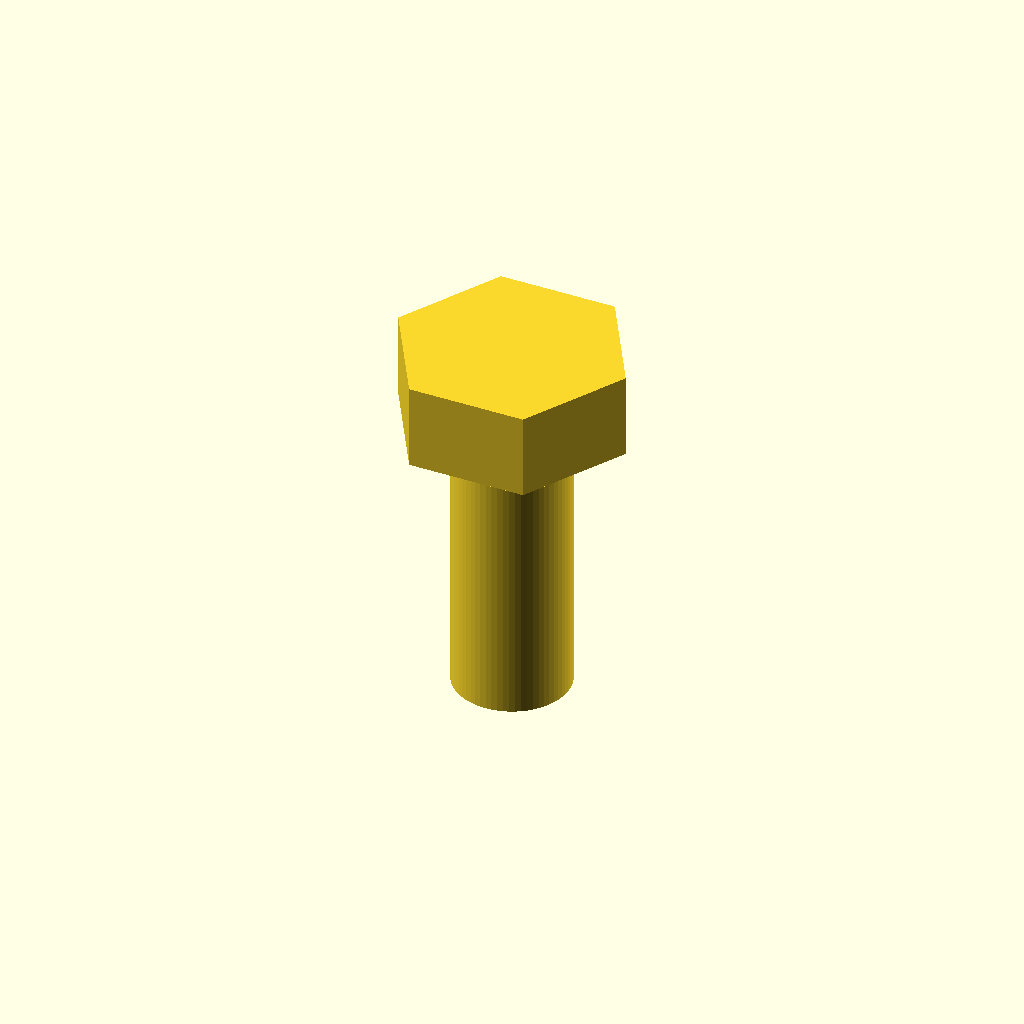
Cell 1: the model at its default parameters.
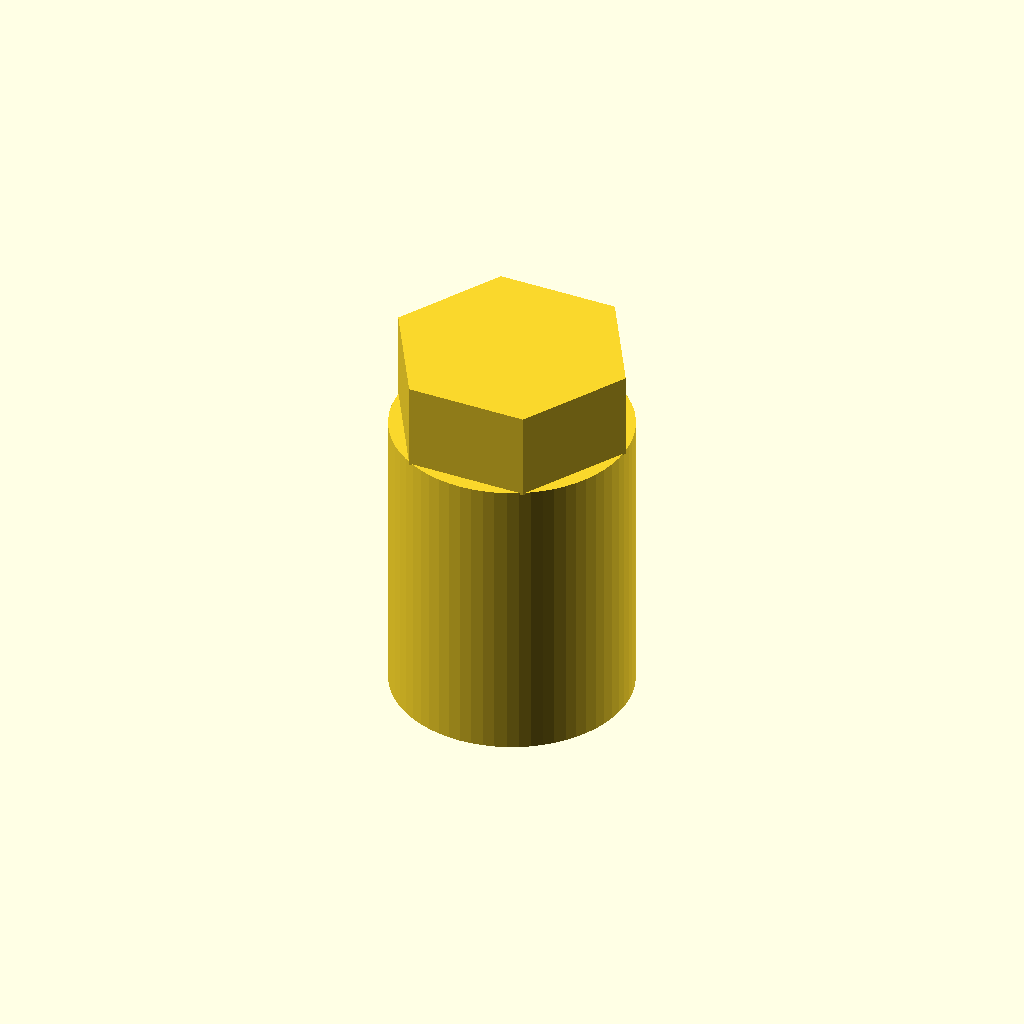
Cell 2: shaft_diameter_mm = 8 (everything else at default).
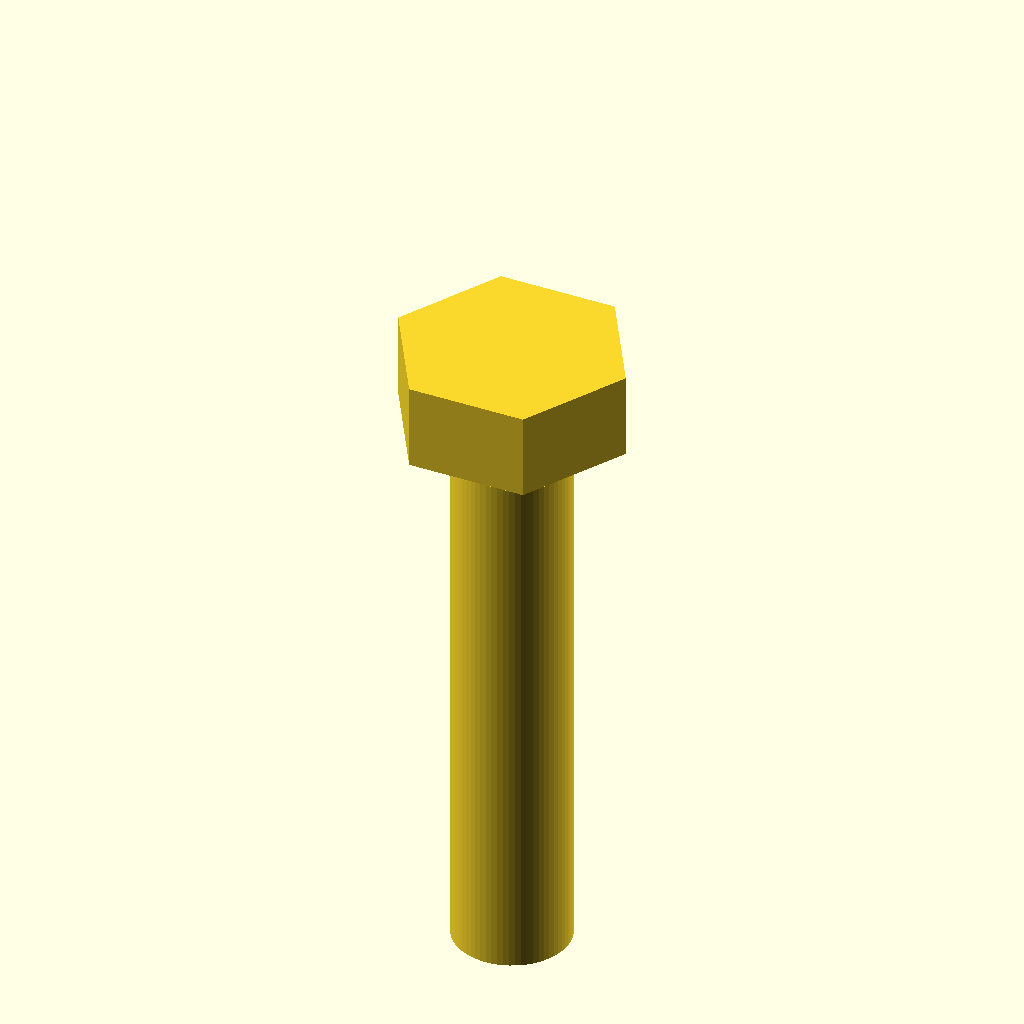
Cell 3: length_under_head_mm = 20 (everything else at default).
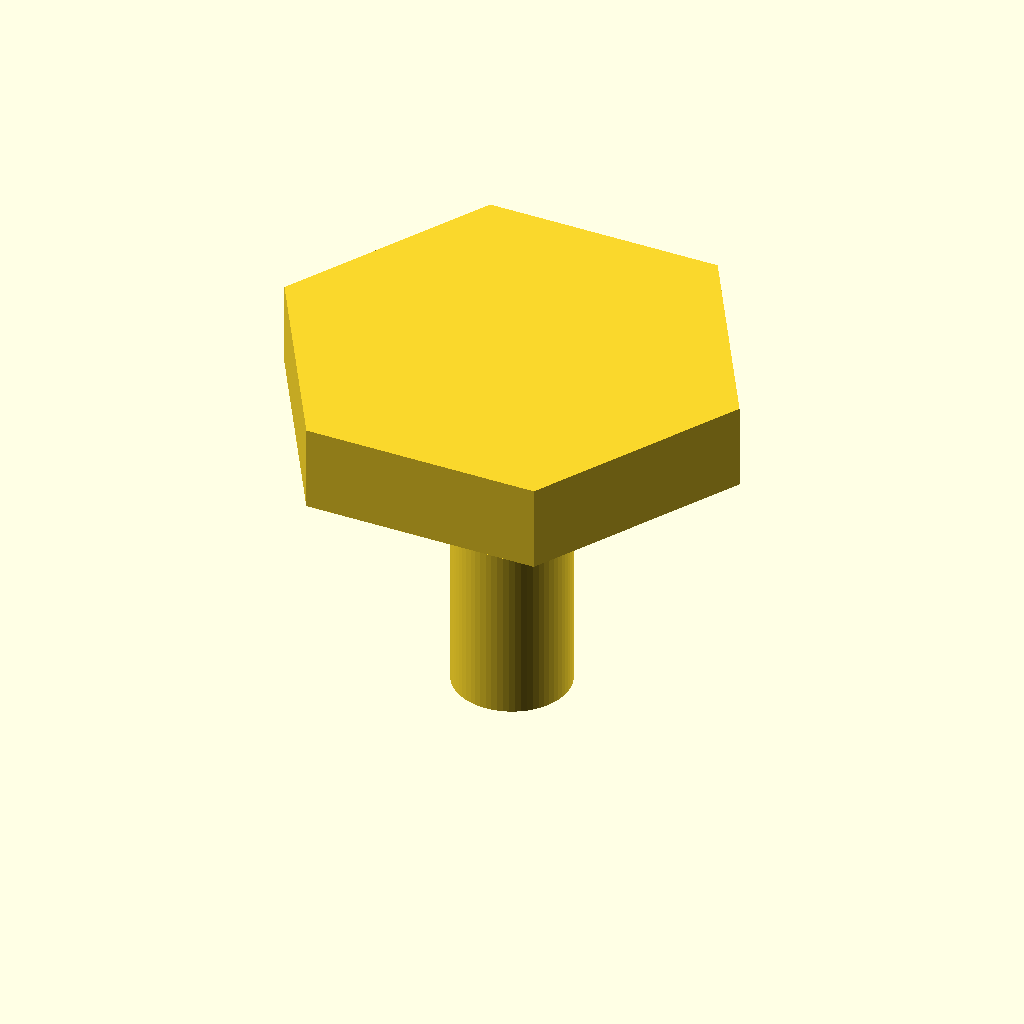
Cell 4: the same model with head_diameter_across_corners_mm = 16.2.
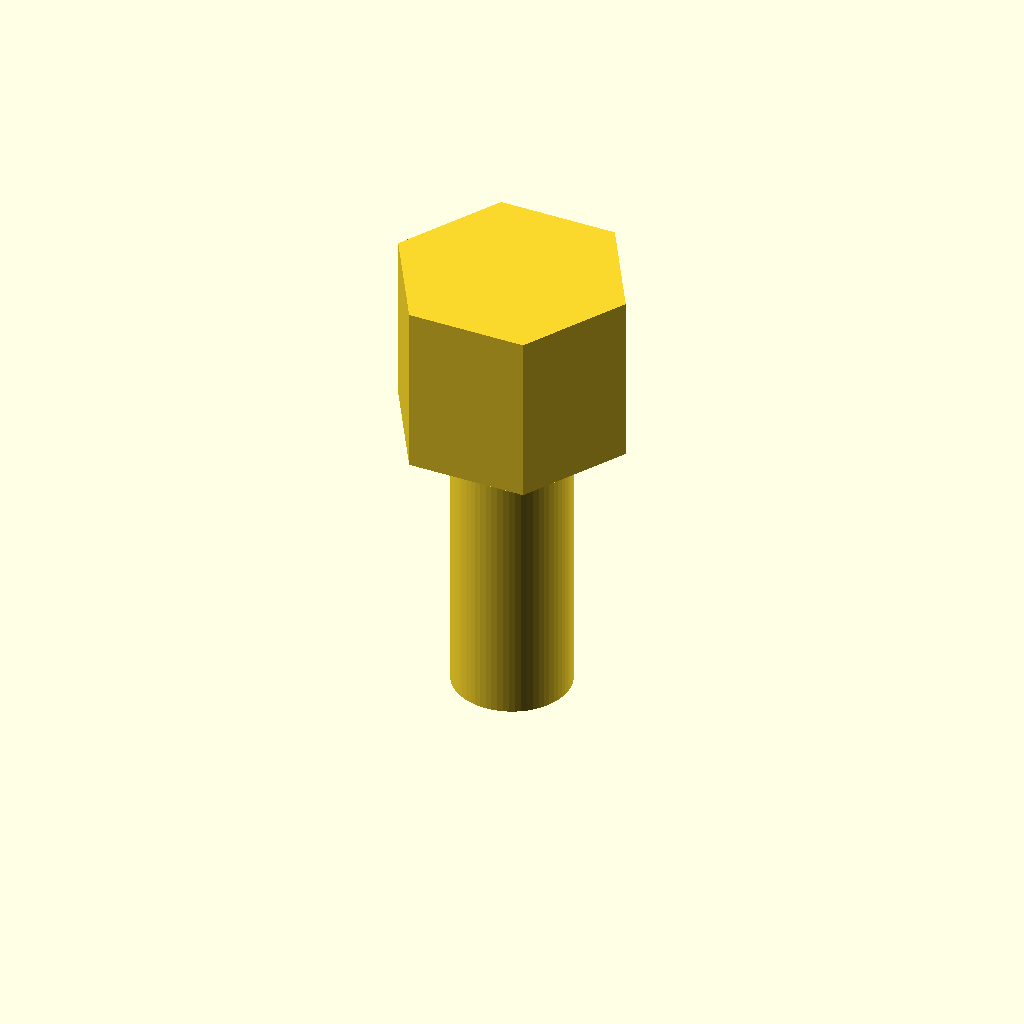
Cell 5 — head_height_mm set to 5.85, the other parameters unchanged.
All cells are drawn from one camera (rotation 55°, 0°, 25°, orthographic, colour scheme Cornfield), so only the parameter changes between them.
OpenSCAD source file results/nopscadlib/ablations/no_verification/scad/screw__M4_hex_screw.scad:
// Hex head screw: 4.0mm shank diameter, 8.1mm head diameter (across corners),
// head height 2.925mm, 10mm length under head. One connected solid.

shaft_diameter_mm = 4.0;
length_under_head_mm = 10.0;
head_diameter_across_corners_mm = 8.1;
head_height_mm = 2.925;

overlap_mm = 0.05; // small overlap to ensure watertight union

module hex_head_screw() {
    union() {
        // Shaft (Z from -L to 0)
        translate([0, 0, -length_under_head_mm/2])
            cylinder(h=length_under_head_mm, r=shaft_diameter_mm/2, center=true, $fn=64);

        // Hex head (Z from 0 to head_height)
        // Use $fn=6 for true hex silhouette in orthographic views.
        translate([0, 0, head_height_mm/2 - overlap_mm/2])
            cylinder(h=head_height_mm + overlap_mm, r=head_diameter_across_corners_mm/2, center=true, $fn=6);
    }
}

hex_head_screw();
Parameter table extracted from the source (name, type, default, range or options):
shaft_diameter_mm: number, default 4
length_under_head_mm: number, default 10
head_diameter_across_corners_mm: number, default 8.1
head_height_mm: number, default 2.925
overlap_mm: number, default 0.05
